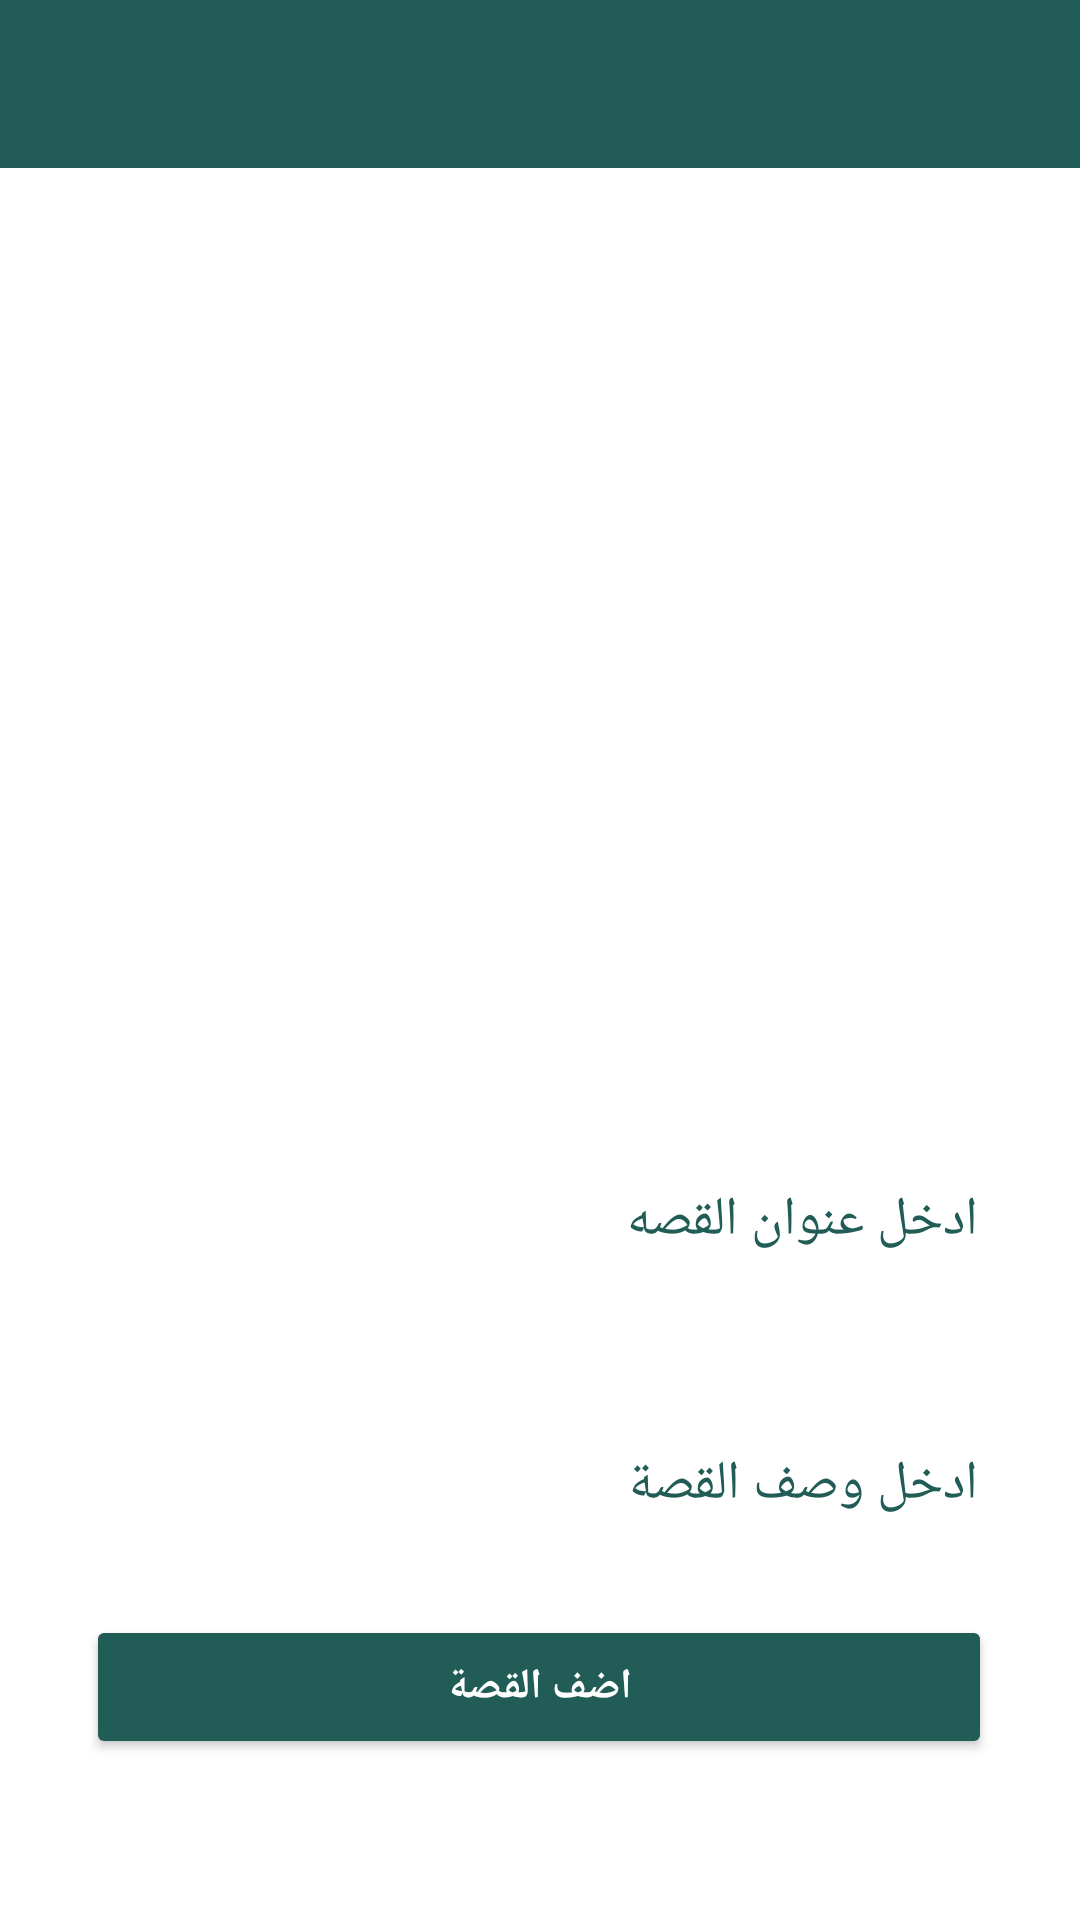

Write the Android layout XML for this screen, with the resource values it uses.
<!-- AndroidManifest.xml: application theme Theme.Islamy -->
<!-- res/layout/activity_edit_story.xml -->
<?xml version="1.0" encoding="utf-8"?>
<androidx.constraintlayout.widget.ConstraintLayout xmlns:android="http://schemas.android.com/apk/res/android"
    xmlns:app="http://schemas.android.com/apk/res-auto"
    xmlns:tools="http://schemas.android.com/tools"
    android:layout_width="match_parent"
    android:layout_height="match_parent"
    android:background="@color/bakground_color"
    tools:context=".Screens.MainScreen.Stories.Components.EditStoryActivity">

    <androidx.appcompat.widget.Toolbar
        android:id="@+id/editPost_toolbar"
        android:layout_width="match_parent"
        android:layout_height="wrap_content"
        android:background="@color/app_Color"
        android:theme="@style/ThemeOverlay.AppCompat.Dark.ActionBar"
        app:layout_constraintStart_toStartOf="parent"
        app:layout_constraintTop_toTopOf="parent" />

    <ImageView
        android:layout_width="0dp"
        android:layout_height="250dp"
        android:src="@drawable/ic_baseline_add_24"
        android:scaleType="centerCrop"
        android:id="@+id/editPostImage"
        app:layout_constraintBottom_toBottomOf="parent"
        app:layout_constraintEnd_toEndOf="parent"
        app:layout_constraintHorizontal_bias="0.0"
        app:layout_constraintStart_toStartOf="parent"
        app:layout_constraintTop_toBottomOf="@+id/editPost_toolbar"
        app:layout_constraintVertical_bias="0.0" />

    <EditText
        android:id="@+id/EditNoteTitle"
        android:layout_width="0dp"
        android:layout_height="wrap_content"
        android:hint="@string/enter_title_of_post"
        android:backgroundTint="@color/background"
        android:layout_marginHorizontal="30dp"
        android:ems="10"
        android:inputType="textEmailAddress"
        android:textColor="@color/app_Color"
        android:textColorHint="@color/app_Color"
        app:layout_constraintBottom_toBottomOf="parent"
        app:layout_constraintEnd_toEndOf="parent"
        app:layout_constraintHorizontal_bias="0.0"
        app:layout_constraintStart_toStartOf="parent"
        app:layout_constraintTop_toBottomOf="@+id/editPostImage"
        app:layout_constraintVertical_bias="0.268" />
    <EditText
        android:id="@+id/EditNoteDes"
        android:layout_width="0dp"
        android:layout_height="wrap_content"
        android:hint="@string/enter_description_of_post"
        android:backgroundTint="@color/background"
        android:layout_marginHorizontal="30dp"
        android:ems="10"
        android:inputType="textEmailAddress"
        android:textColor="@color/app_Color"
        android:textColorHint="@color/app_Color"
        app:layout_constraintBottom_toBottomOf="parent"
        app:layout_constraintEnd_toEndOf="parent"
        app:layout_constraintHorizontal_bias="0.0"
        app:layout_constraintStart_toStartOf="parent"
        app:layout_constraintTop_toBottomOf="@+id/EditNoteTitle"
        app:layout_constraintVertical_bias="0.268" />
    <Button
        android:id="@+id/editPostBtn"
        android:layout_width="302dp"
        android:layout_height="48dp"
        android:text="@string/add_post"
        android:textStyle="bold"
        android:backgroundTint="@color/app_Color"
        app:layout_constraintBottom_toBottomOf="parent"
        app:layout_constraintEnd_toEndOf="parent"
        app:layout_constraintHorizontal_bias="0.495"
        app:layout_constraintStart_toStartOf="parent"
        app:layout_constraintTop_toBottomOf="@+id/EditNoteDes"
        app:layout_constraintVertical_bias="0.313" />

    <ProgressBar
        android:id="@+id/editProgressBar"
        android:layout_width="wrap_content"
        android:layout_height="wrap_content"
        android:visibility="invisible"
        app:layout_constraintBottom_toBottomOf="parent"
        app:layout_constraintEnd_toEndOf="parent"
        app:layout_constraintStart_toStartOf="parent"
        app:layout_constraintTop_toTopOf="parent" />

</androidx.constraintlayout.widget.ConstraintLayout>
<!-- resources referenced by this layout -->
<resources>
  <color name="app_Color">#225C56</color>
  <color name="background">#FFFFFFFF</color>
  <color name="bakground_color">#FFFFFF</color>
  <string name="add_post">اضف القصة</string>
  <string name="enter_description_of_post">ادخل وصف القصة</string>
  <string name="enter_title_of_post">ادخل عنوان القصه</string>
  <style name="Theme.Islamy" parent="Theme.MaterialComponents.Light.NoActionBar">
          
          <item name="colorPrimary">@color/purple_500</item>
          <item name="android:textColorPrimary">#FFFFFF</item>
          <item name="colorPrimaryVariant">@color/purple_700</item>
          <item name="colorOnPrimary">@color/white</item>
          
          <item name="colorSecondary">@color/teal_200</item>
          <item name="colorSecondaryVariant">@color/teal_700</item>
          <item name="colorOnSecondary">@color/black</item>
          
          <item name="android:statusBarColor" tools:targetApi="l">?attr/colorPrimaryVariant</item>
          
      </style>
  <color name="purple_500">#225C56</color>
  <color name="purple_700">#4D225C56</color>
  <color name="white">#FFFFFF</color>
  <color name="teal_200">#3BA89D</color>
  <color name="teal_700">#FF018786</color>
  <color name="black">#FF000000</color>
</resources>
